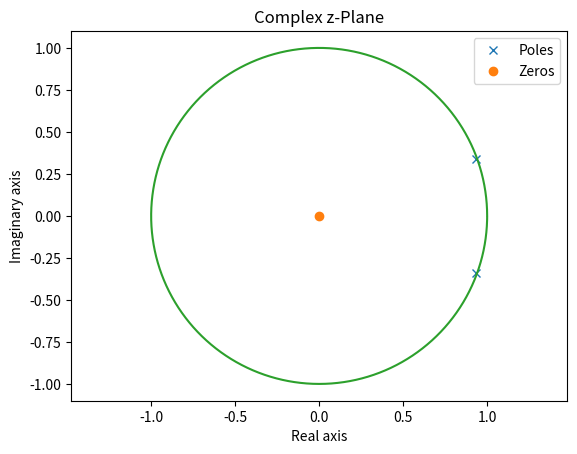

The matplotlib source for this figure:
# [redacted]
import numpy as np
import scipy as sp
import matplotlib.pyplot as plt

def zplane(zeros, pole, axis = None):
    """Usage: zplane(zeros, poles)
    arguments:
    zeros: array of locations of zeros, complex valued
    poles: array of location of poles, complex valued
    returns: none
    plots the location of zeros and poles in the complex z-plane, with a unit circle.
    zeros are circles, poles are crosses.
    zeros, poles: array like, complex.
    """
    plt.figure()
    #Plotte die Pole in der komplexen Ebene als 'x':
    plt.plot(np.real(pole),np.imag(pole),'x')
    #Plotte die zeros als 'o':
    plt.plot(np.real(zeros),np.imag(zeros),'o')
    
    
    #passende Axen-Skalierung:
    plt.axis('equal')
    if axis is not None:
        plt.axis(axis)
    
    #Plot unit circle:
    circlere=np.zeros(512)
    circleim=np.zeros(512)
    for k in range(512):
       circlere[k]=np.cos(2*np.pi/512*k)
       circleim[k]=np.sin(2*np.pi/512*k)
    
    plt.plot(circlere,circleim)
    plt.legend(('Poles','Zeros'))
    plt.xlabel('Real axis')
    plt.ylabel('Imaginary axis')
    plt.title('Complex z-Plane')
    plt.show()
    return()

if __name__ == '__main__':
   #Testing, example:
   Fs=8000 #sampling freq.
   omega=2*np.pi*440.0 /Fs; #angle to real axis, 
   #normalized oscillation frequency of resulting time domain signal
   r=0.995 #radius, for a pole determines speed of decay of the 
   #resulting time domain signal, the closer to 1 the longer
   zeros=np.array([0.0])
   poles=np.array([r*np.exp(1j*omega), r*np.exp(-1j*omega)])
   zplane(zeros,poles)
